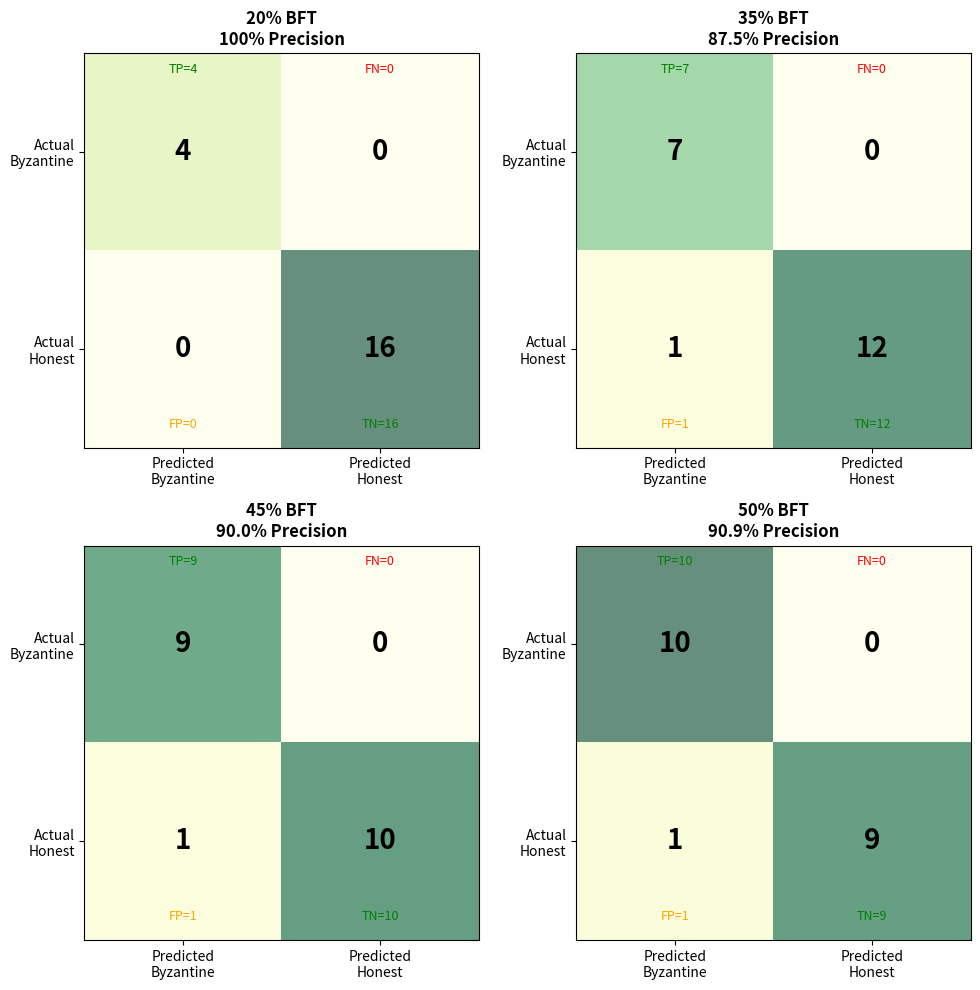

Write Python code to recreate this figure. (Note: this script raises an exception after producing the figure.)
#!/usr/bin/env python3

# Copyright (C) 2024-2026 Tristan Stoltz / Luminous Dynamics
# SPDX-License-Identifier: AGPL-3.0-or-later
# Commercial licensing: see COMMERCIAL_LICENSE.md at repository root
"""
Generate Figure 2: Confusion Matrix Grid Across BFT Levels
2×2 grid of confusion matrices at different Byzantine ratios
"""

import matplotlib.pyplot as plt
import numpy as np
from matplotlib.patches import Rectangle

fig, axes = plt.subplots(2, 2, figsize=(10, 10))

configs = [
    (20, 16, 4, 16, 0, 4, 0, "20% BFT", "100% Precision"),
    (35, 13, 7, 12, 1, 7, 0, "35% BFT", "87.5% Precision"),
    (45, 11, 9, 10, 1, 9, 0, "45% BFT", "90.0% Precision"),
    (50, 10, 10, 9, 1, 10, 0, "50% BFT", "90.9% Precision")
]

for idx, (bft, hn, bn, tn, fp, tp, fn, title, precision) in enumerate(configs):
    ax = axes[idx // 2, idx % 2]

    # Create confusion matrix
    matrix = np.array([[tp, fn], [fp, tn]])

    # Plot
    im = ax.imshow(matrix, cmap='YlGn', alpha=0.6, vmin=0, vmax=max(hn, bn))

    # Add values
    for i in range(2):
        for j in range(2):
            text = ax.text(j, i, matrix[i, j],
                          ha="center", va="center", color="black", fontsize=20,
                          fontweight='bold')

    # Labels
    ax.set_xticks([0, 1])
    ax.set_yticks([0, 1])
    ax.set_xticklabels(['Predicted\nByzantine', 'Predicted\nHonest'], fontsize=10)
    ax.set_yticklabels(['Actual\nByzantine', 'Actual\nHonest'], fontsize=10)

    # Title
    ax.set_title(f'{title}\n{precision}', fontsize=12, fontweight='bold')

    # Annotations
    ax.text(0, -0.4, f'TP={tp}', ha='center', fontsize=9, color='green')
    ax.text(1, -0.4, f'FN={fn}', ha='center', fontsize=9, color='red')
    ax.text(0, 1.4, f'FP={fp}', ha='center', fontsize=9, color='orange')
    ax.text(1, 1.4, f'TN={tn}', ha='center', fontsize=9, color='green')

plt.tight_layout()
plt.savefig('figures/confusion_matrix_grid.pdf', dpi=300, bbox_inches='tight')
print("✅ Figure 2 generated: figures/confusion_matrix_grid.pdf")
